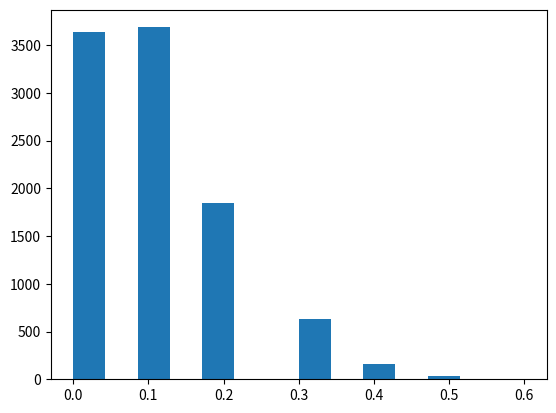

Recreate this plot in Python. (Note: this script raises an exception after producing the figure.)
""" Distribution function checking script """

import numpy as np
#s = np.random.poisson(20, 10000)
s = (np.random.poisson(1, 10000) % 10) * 0.1
import matplotlib.pyplot as plt
count, bins, ignored = plt.hist(s, 14, normed=True)
plt.show()